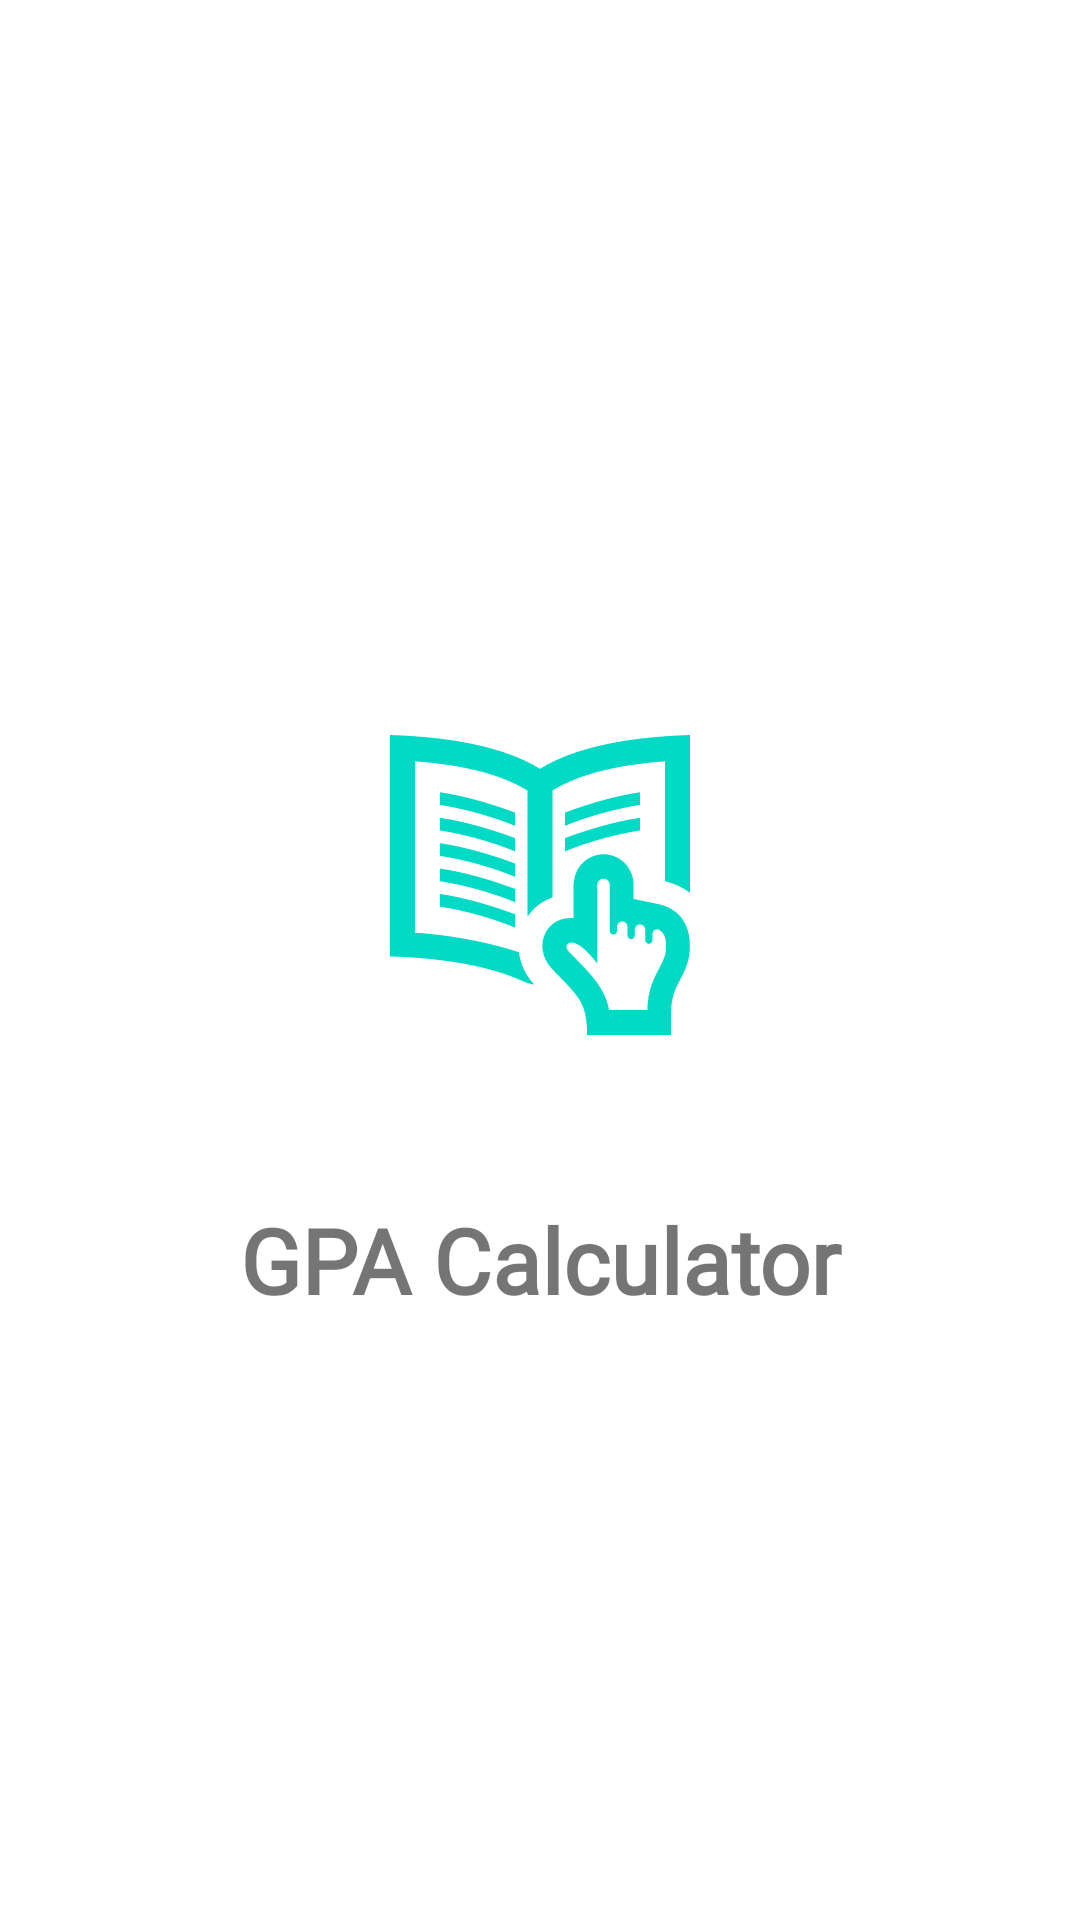

This screen was rendered from an Android layout file. Write that file and the resources it references.
<!-- AndroidManifest.xml: application theme Theme.GpaCalculator -->
<!-- res/layout/fragment_splash.xml -->
<?xml version="1.0" encoding="utf-8"?>
<androidx.constraintlayout.widget.ConstraintLayout xmlns:android="http://schemas.android.com/apk/res/android"
    xmlns:app="http://schemas.android.com/apk/res-auto"
    xmlns:tools="http://schemas.android.com/tools"
    android:layout_width="match_parent"
    android:layout_height="match_parent"
    tools:context=".ui.splash.SplashFragment">

    <ImageView
        android:id="@+id/logo"
        android:layout_width="200dp"
        android:layout_height="200dp"
        android:src="@drawable/splash_animation_image"
        app:layout_constraintBottom_toTopOf="@+id/app_name"
        app:layout_constraintEnd_toEndOf="parent"
        app:layout_constraintStart_toStartOf="parent"
        app:layout_constraintTop_toTopOf="parent"
        app:layout_constraintVertical_chainStyle="packed"
        app:tint="@color/colorAccent" />

    <com.google.android.material.textview.MaterialTextView
        android:id="@+id/app_name"
        android:layout_width="match_parent"
        android:layout_height="50dp"
        android:fontFamily="@font/quest_regular"
        android:gravity="center"
        android:text="@string/app_name"
        android:textSize="30sp"
        android:textStyle="bold"
        app:layout_constraintBottom_toBottomOf="parent"
        app:layout_constraintEnd_toEndOf="parent"
        app:layout_constraintStart_toStartOf="parent"
        app:layout_constraintTop_toBottomOf="@+id/logo" />

</androidx.constraintlayout.widget.ConstraintLayout>
<!-- resources referenced by this layout -->
<resources>
  <!-- drawable splash_animation_image: vector/xml drawable (drawable, 14354 chars, omitted) -->
  <string name="app_name">GPA Calculator</string>
  <style name="Theme.GpaCalculator" parent="android:Theme.Material.Light.NoActionBar" />
  <!-- not gathered from this repository: default colours our renderer supplied (Android Studio template values) -->
  <color name="colorAccent">#FF03DAC5</color>
</resources>
